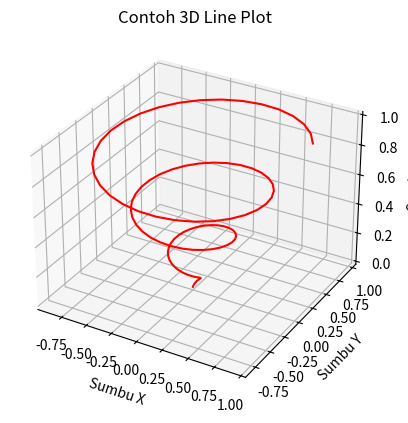
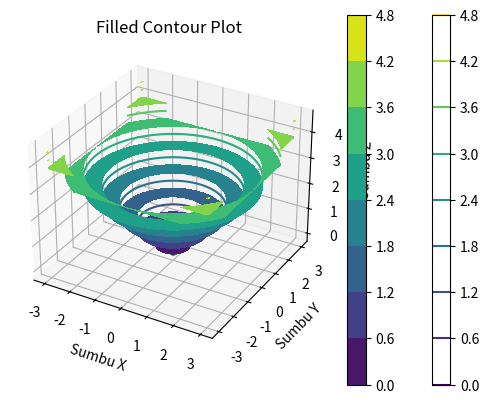
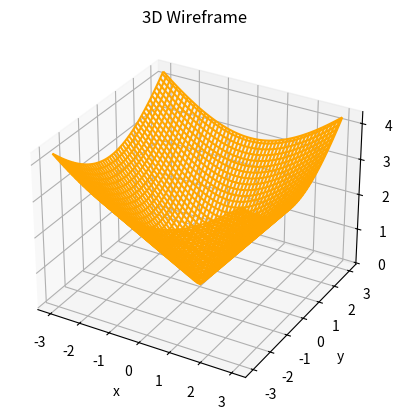
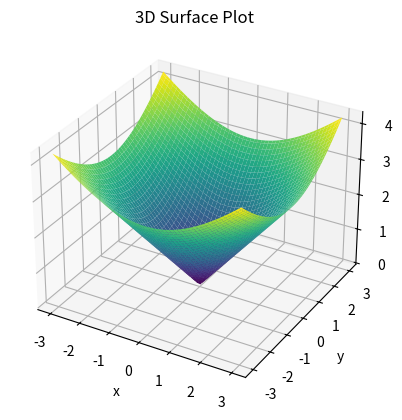

Reproduce these figures in Python, in order.
%matplotlib inline

import matplotlib
import matplotlib.pyplot as plt
import numpy as np

print(matplotlib.__version__)
print(np.__version__)

fig = plt.figure()
ax = plt.axes(projection='3d')

plt.show()

z = np.linspace(0, 1, 100)
x = z * np.sin(20 * z)
y = z * np.cos(20 * z)

fig = plt.figure()
ax = plt.axes(projection='3d')

ax.plot(x, y, z, color='red')

ax.set(title='Contoh 3D Line Plot',
       xlabel='Sumbu X',
       ylabel='Sumbu Y',
       zlabel='Sumbu Z')

plt.show()

z = np.linspace(0, 1, 100)
x = z * np.sin(20 * z)
y = z * np.cos(20 * z)

fig = plt.figure()
ax = plt.axes(projection='3d')

ax.scatter(x, y, z, color='green')

ax.set(title='Contoh 3D Scatter Plot',
       xlabel='Sumbu X',
       ylabel='Sumbu Y',
       zlabel='Sumbu Z')

plt.show()

%matplotlib inline

import matplotlib
import matplotlib.pyplot as plt
import numpy as np

print(matplotlib.__version__)
print(np.__version__)

n = np.linspace(-3.0, 3.0, 100)

x, y = np.meshgrid(n, n)
z = np.sqrt(x**2 + y**2)

print(x.shape)
print(y.shape)
print(z.shape)

plt.contour(x, y, z)
plt.colorbar()

plt.title('Contour Plot')
plt.xlabel('Sumbu X')
plt.ylabel('Sumbu Y')

plt.show()

plt.contourf(x, y, z)
plt.colorbar()

plt.title('Filled Contour Plot')
plt.xlabel('Sumbu X')
plt.ylabel('Sumbu Y')

plt.show()

%matplotlib inline

import matplotlib
import matplotlib.pyplot as plt
import numpy as np

print(matplotlib.__version__)
print(np.__version__)

n = np.linspace(-3.0, 3.0, 100)

x, y = np.meshgrid(n, n)
z = np.sqrt(x**2 + y**2)

print(x.shape)
print(y.shape)
print(z.shape)

fig = plt.figure()
ax = plt.axes(projection='3d')

ax.plot_wireframe(x, y, z, color='orange')

ax.set_xlabel('x')
ax.set_ylabel('y')
ax.set_zlabel('z')
ax.set_title('3D Wireframe')

plt.show()

fig = plt.figure()
ax = plt.axes(projection='3d')

# ax.plot_surface(x, y, z, color='orange')
ax.plot_surface(x, y, z, cmap='viridis')

ax.set_xlabel('x')
ax.set_ylabel('y')
ax.set_zlabel('z')
ax.set_title('3D Surface Plot')

plt.show()